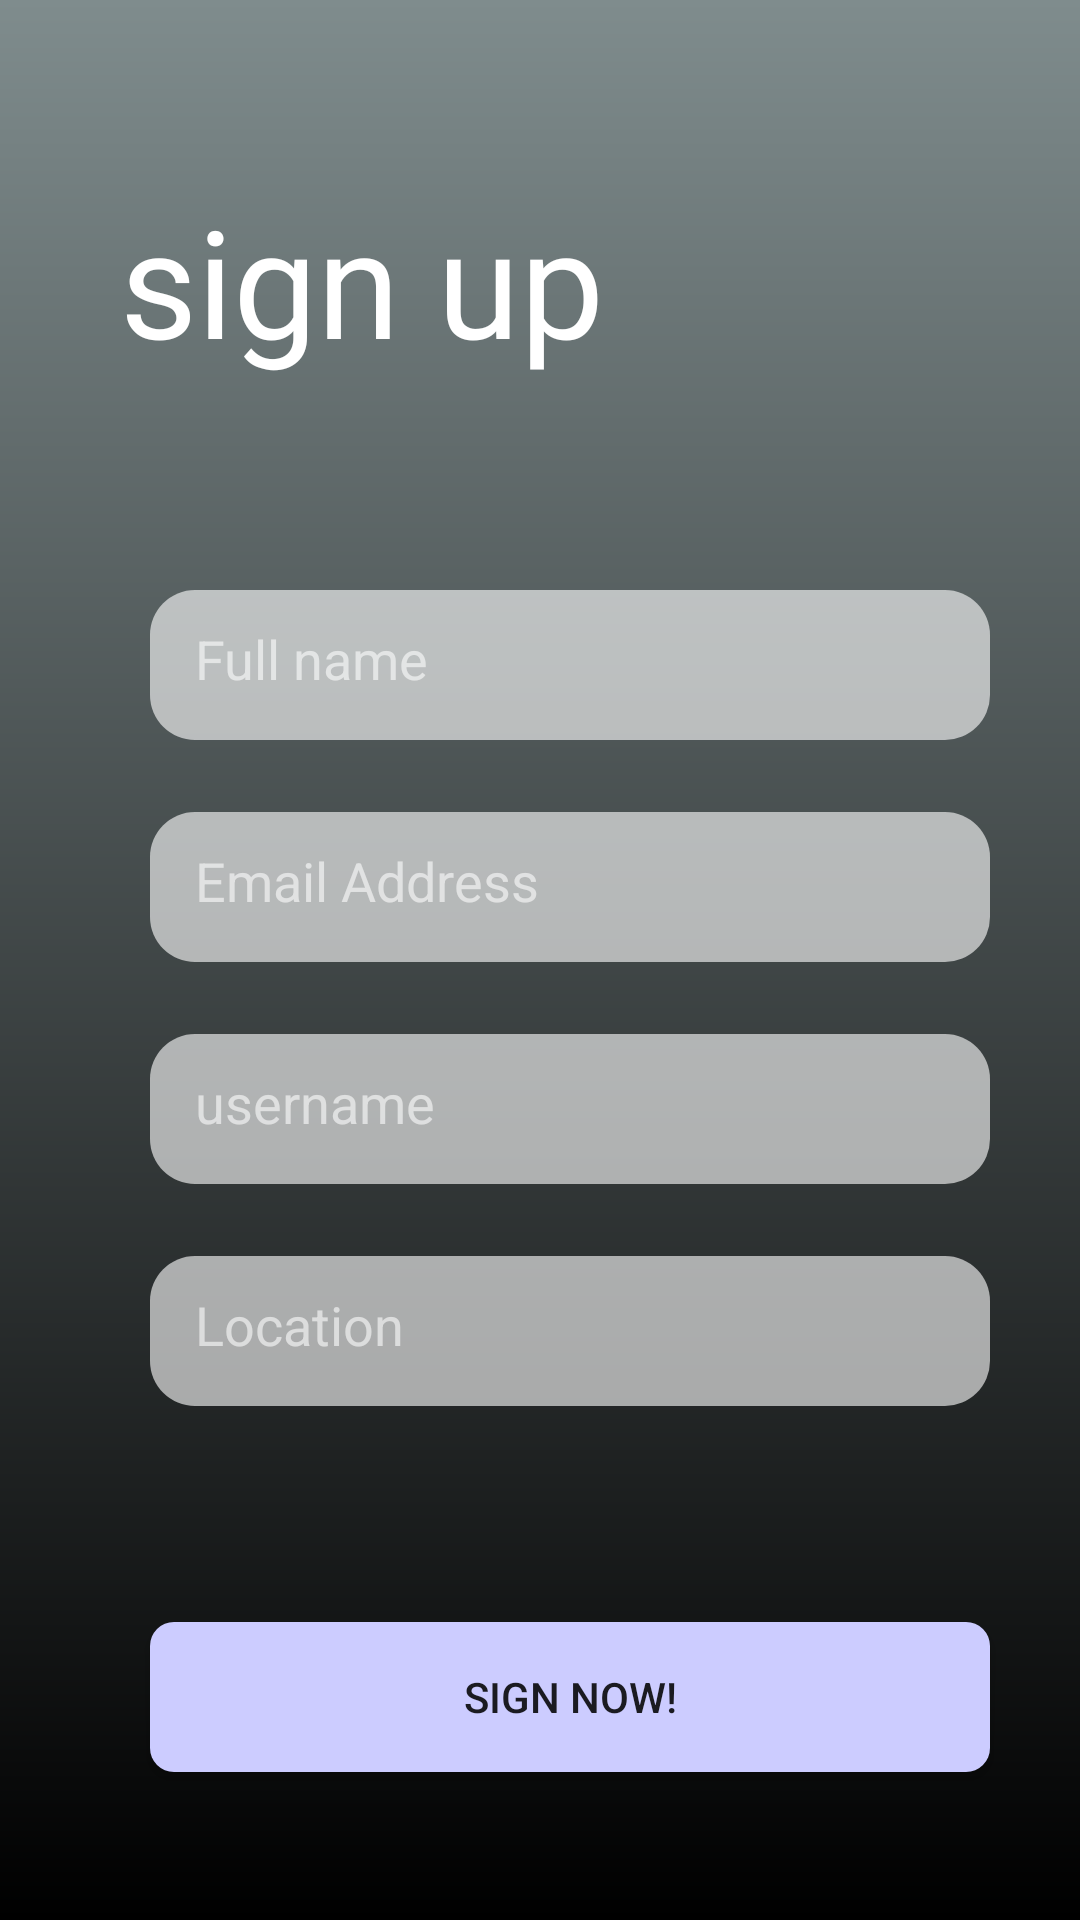

Layout XML and referenced resources for this Android screen:
<!-- AndroidManifest.xml: application theme Theme.Desing_Repo -->
<!-- res/layout/activity_login_page.xml -->
<?xml version="1.0" encoding="utf-8"?>
<androidx.constraintlayout.widget.ConstraintLayout xmlns:android="http://schemas.android.com/apk/res/android"
    xmlns:app="http://schemas.android.com/apk/res-auto"
    xmlns:tools="http://schemas.android.com/tools"
    android:layout_width="match_parent"
    android:layout_height="match_parent"
    android:background="@drawable/login_gd"
    tools:context=".LoginPage">

    <TextView
        android:id="@+id/sign_tv"
        android:layout_width="wrap_content"
        android:layout_height="wrap_content"
        android:layout_marginStart="40dp"
        android:layout_marginTop="60dp"
        android:fontFamily="@font/sans_regular"
        android:text="sign up"
        android:textColor="@color/white"
        android:textSize="50sp"
        app:layout_constraintStart_toStartOf="parent"
        app:layout_constraintTop_toTopOf="parent" />

    <EditText
        android:id="@+id/editText2"
        android:layout_width="280dp"
        android:layout_height="50dp"
        android:layout_marginStart="50dp"
        android:layout_marginTop="24dp"
        android:background="@drawable/et_bg"
        android:hint="Email Address"
        android:padding="15dp"
        android:textColorHint="#96FFFFFF"
        app:layout_constraintStart_toStartOf="parent"
        app:layout_constraintTop_toBottomOf="@+id/editText" />

    <EditText
        android:id="@+id/editText"
        android:layout_width="280dp"
        android:layout_height="50dp"
        android:layout_marginStart="50dp"
        android:layout_marginTop="70dp"
        android:background="@drawable/et_bg"
        android:hint="Full name"
        android:padding="15dp"
        android:textColorHint="#96FFFFFF"
        app:layout_constraintStart_toStartOf="parent"
        app:layout_constraintTop_toBottomOf="@+id/sign_tv" />

    <EditText

        android:id="@+id/editText3"
        android:layout_width="280dp"
        android:layout_height="50dp"
        android:layout_marginStart="50dp"
        android:layout_marginTop="24dp"
        android:background="@drawable/et_bg"
        android:hint="username"
        android:padding="15dp"
        android:textColorHint="#96FFFFFF"
        app:layout_constraintStart_toStartOf="parent"
        app:layout_constraintTop_toBottomOf="@+id/editText2" />

    <EditText

        android:id="@+id/editText4"
        android:layout_width="280dp"
        android:layout_height="50dp"
        android:layout_marginStart="50dp"
        android:layout_marginTop="24dp"
        android:background="@drawable/et_bg"
        android:hint="Location"
        android:padding="15dp"
        android:textColorHint="#96FFFFFF"
        app:layout_constraintStart_toStartOf="parent"
        app:layout_constraintTop_toBottomOf="@+id/editText3" />

    <androidx.appcompat.widget.AppCompatButton
        android:id="@+id/button2"
        android:layout_width="280dp"
        android:layout_height="50dp"
        android:layout_marginStart="50dp"
        android:layout_marginTop="72dp"
        android:background="@drawable/shape_btn2"
        android:text="sign now!"
        app:layout_constraintStart_toStartOf="parent"
        app:layout_constraintTop_toBottomOf="@+id/editText4" />

</androidx.constraintlayout.widget.ConstraintLayout>
<!-- resources referenced by this layout -->
<resources>
  <!-- drawable et_bg (drawable) -->
  <?xml version="1.0" encoding="utf-8"?>
  <shape xmlns:android="http://schemas.android.com/apk/res/android">
  <solid android:color="#9CFFFFFF"/>
      <corners android:radius="15dp"/>
  </shape>
  <!-- drawable login_gd (drawable) -->
  <?xml version="1.0" encoding="utf-8"?>
  <shape xmlns:android="http://schemas.android.com/apk/res/android">
  <gradient android:startColor="#7F8C8D"
      android:endColor="#000000" android:angle="270"/>
  </shape>
  <!-- drawable shape_btn2 (drawable-v24) -->
  <?xml version="1.0" encoding="utf-8"?>
  <shape xmlns:android="http://schemas.android.com/apk/res/android">/>
      <solid android:color="#CCCCFF"/>
      <corners android:radius="8dp"/>
  
  </shape>
  <style name="Theme.Desing_Repo" parent="Theme.MaterialComponents.DayNight.NoActionBar">
          
          <item name="colorPrimary">@color/purple_500</item>
          <item name="colorPrimaryVariant">@color/black</item>
          <item name="colorOnPrimary">@color/white</item>
          
          <item name="colorSecondary">@color/teal_200</item>
          <item name="colorSecondaryVariant">@color/teal_700</item>
          <item name="colorOnSecondary">@color/black</item>
          
          <item name="android:statusBarColor">?attr/colorPrimaryVariant</item>
          
      </style>
  <!-- not gathered from this repository: default colours our renderer supplied (Android Studio template values) -->
  <color name="purple_500">#FF6200EE</color>
  <color name="teal_200">#FF03DAC5</color>
  <color name="teal_700">#FF018786</color>
  <color name="black">#FF000000</color>
  <color name="white">#FFFFFFFF</color>
</resources>
